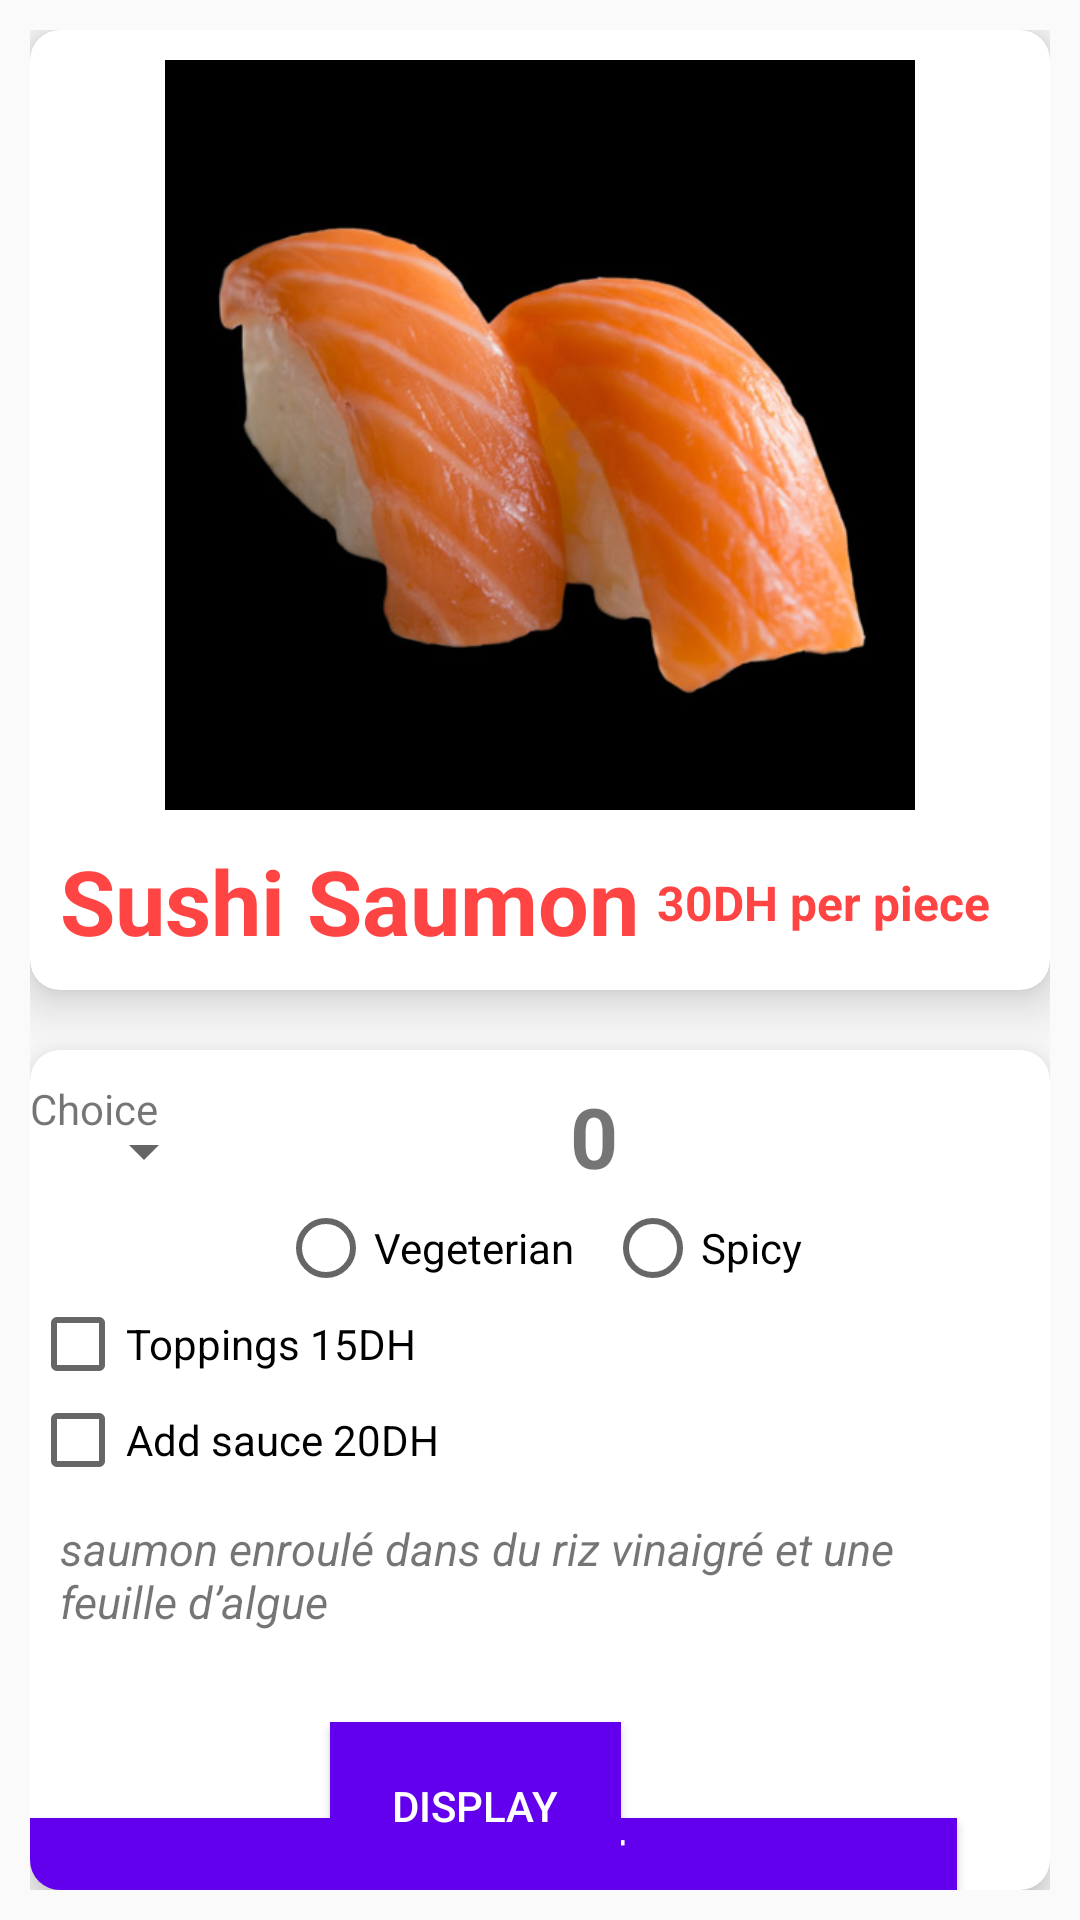

Here is an Android app screen rendered from its layout file. Give the layout XML and the strings, colors and styles it references.
<!-- AndroidManifest.xml: application theme Theme.Recapessai3 -->
<!-- res/layout/activity_main.xml -->
<?xml version="1.0" encoding="utf-8"?>
<RelativeLayout xmlns:android="http://schemas.android.com/apk/res/android"
    xmlns:app="http://schemas.android.com/apk/res-auto"
    xmlns:tools="http://schemas.android.com/tools"
    android:layout_width="match_parent"
    android:layout_height="match_parent"
    android:padding="10dp"
    tools:context=".MainActivity">
    <androidx.cardview.widget.CardView

        android:layout_width="370dp"
        android:layout_height="320dp"
        android:id="@+id/firstCardView"
        app:cardCornerRadius="10dp"
        app:cardElevation="10dp"
        android:layout_centerHorizontal="true">

        <RelativeLayout
            android:layout_width="match_parent"
            android:layout_height="match_parent"
            android:layout_marginTop="10dp" >

            <ImageView
                android:layout_width="250dp"
                android:layout_height="250dp"
                android:layout_centerHorizontal="true"
                android:id="@+id/imageViewInfo"
                android:src="@drawable/sushisaumon"/>

            <TextView
                android:id="@+id/sushiNameInfo"
                android:layout_width="wrap_content"
                android:layout_height="wrap_content"
                android:layout_below="@+id/imageViewInfo"
                android:layout_marginStart="10dp"
                android:layout_marginLeft="10dp"
                android:layout_marginTop="10dp"
                android:layout_marginEnd="10dp"
                android:layout_marginRight="10dp"
                android:layout_marginBottom="10dp"
                android:text="Sushi Saumon"
                android:textColor="@android:color/holo_red_light"
                android:textSize="30sp"
                android:textStyle="bold" />
            <TextView
                android:layout_width="wrap_content"
                android:layout_height="wrap_content"
                android:layout_marginTop="20dp"
                android:layout_marginRight="20dp"
                android:layout_alignParentEnd="true"
                android:layout_alignRight="@+id/sushiNameInfo"

                android:textSize="16sp"
                android:textStyle="bold"
                android:text="30DH per piece"
                android:layout_below="@+id/imageViewInfo"
                android:textColor="@android:color/holo_red_light"
                android:id="@+id/sushiPrice"
                android:layout_alignParentRight="true"
                />

        </RelativeLayout>

    </androidx.cardview.widget.CardView>>

    <androidx.cardview.widget.CardView
        android:layout_width="match_parent"
        android:layout_height="wrap_content"
        app:cardElevation="10dp"
        app:cardCornerRadius="10dp"
        android:id="@+id/secondCardView"
        android:layout_centerHorizontal="true"
        android:layout_marginTop="20dp"
        android:layout_below="@+id/firstCardView">
        <RelativeLayout
            android:layout_width="match_parent"
            android:layout_height="wrap_content"
            android:layout_marginTop="10dp">

            <ImageButton
                android:layout_width="30dp"
                android:layout_height="30dp"
                android:layout_marginLeft="130dp"
                android:id="@+id/addquantity"
                android:background="@drawable/plus"/>
            <TextView
                android:layout_width="wrap_content"
                android:layout_height="wrap_content"
                android:layout_marginLeft="20dp"
                android:layout_marginRight="20dp"
                android:id="@+id/quantity"
                android:textSize="28sp"
                android:text="0"
                android:textStyle="bold"
                android:layout_toRightOf="@+id/addquantity"/>
            <ImageButton
                android:layout_width="30dp"
                android:layout_height="30dp"
                android:id="@+id/subquantity"
                android:layout_marginBottom="10dp"
                android:background="@drawable/minus"
                android:layout_toRightOf="@+id/quantity"/>
            <RadioGroup
                android:layout_width="wrap_content"
                android:layout_height="wrap_content"
                android:orientation="horizontal"
                android:layout_centerHorizontal="true"
                android:id="@+id/radioGroup"
                android:layout_below="@id/subquantity">
                <RadioButton
                    android:layout_width="wrap_content"
                    android:layout_height="wrap_content"
                    android:text="Vegeterian"
                    android:layout_marginRight="10dp"
                    android:id="@+id/vegetarienRadioButton"/>

                <RadioButton
                    android:layout_width="wrap_content"
                    android:layout_height="wrap_content"
                    android:text="Spicy"
                    android:id="@+id/SpicyRadioButton"/>
            </RadioGroup>


            <TextView
                android:id="@+id/textView"
                android:layout_width="match_parent"
                android:layout_height="wrap_content"
                android:layout_alignParentStart="true"
                android:layout_alignParentLeft="true"
                android:layout_marginStart="0dp"
                android:layout_marginLeft="0dp"
                android:text="Choice" />

            <Spinner
                android:id="@+id/edtspinner"
                android:layout_width="62dp"
                android:layout_height="25dp"
                android:layout_above="@+id/addToppings"
                android:layout_alignParentTop="true"
                android:layout_marginTop="19dp"
                android:layout_marginBottom="44dp" />

            <CheckBox
                android:layout_width="wrap_content"
                android:layout_height="wrap_content"
                android:layout_below="@+id/radioGroup"
                android:id="@+id/addToppings"
                android:text="Toppings 15DH"/>

            <CheckBox
                android:layout_width="wrap_content"
                android:layout_height="wrap_content"
                android:layout_below="@+id/addToppings"
                android:id="@+id/addSauce"
                android:text="Add sauce 20DH"/>

            <TextView
                android:id="@+id/descriptioninfo"
                android:layout_width="wrap_content"
                android:layout_height="wrap_content"
                android:layout_below="@+id/addSauce"
                android:layout_marginStart="10dp"
                android:layout_marginLeft="10dp"
                android:layout_marginTop="10dp"
                android:layout_marginEnd="10dp"
                android:layout_marginRight="10dp"
                android:layout_marginBottom="10dp"
                android:text="@string/sushi_saumon"
                android:textSize="15sp"
                android:textStyle="italic" />

            <Button
                android:id="@+id/submit"
                android:layout_width="match_parent"
                android:layout_height="wrap_content"
                android:layout_below="@+id/descriptioninfo"
                android:layout_alignParentEnd="true"
                android:layout_alignParentRight="true"
                android:layout_marginLeft="30dp"

                android:layout_marginTop="52dp"
                android:layout_marginEnd="31dp"
                android:layout_marginRight="31dp"
                android:background="@color/purple_500"
                android:text="Add to cart"
                android:textColor="@android:color/white"
                android:textStyle="bold" />

            <Button
                android:id="@+id/button"
                android:layout_width="119dp"
                android:layout_height="56dp"
                android:layout_alignStart="@+id/submit"
                android:layout_alignLeft="@+id/submit"
                android:layout_alignEnd="@+id/submit"
                android:layout_alignRight="@+id/submit"
                android:layout_alignParentBottom="true"
                android:layout_marginStart="100dp"
                android:layout_marginLeft="100dp"
                android:layout_marginEnd="112dp"
                android:layout_marginRight="112dp"
                android:layout_marginBottom="50dp"
                android:background="@color/purple_500"
                android:text="Display"
                android:textColor="@color/white" />


        </RelativeLayout>
    </androidx.cardview.widget.CardView>
</RelativeLayout>
<!-- resources referenced by this layout -->
<resources>
  <!-- drawable sushisaumon: png bitmap (drawable, 267174 bytes) -->
  <string name="sushi_saumon">saumon enroulé dans du riz vinaigré et une feuille d’algue</string>
  <style name="Theme.Recapessai3" parent="Theme.AppCompat.DayNight.NoActionBar">
          
          <item name="colorPrimary">@color/purple_500</item>
          <item name="colorPrimaryVariant">@color/purple_700</item>
          <item name="colorOnPrimary">@color/white</item>
          
          <item name="colorSecondary">@color/teal_200</item>
          <item name="colorSecondaryVariant">@color/teal_700</item>
          <item name="colorOnSecondary">@color/purple_500</item>
          
          <item name="android:statusBarColor" tools:targetApi="21">?attr/colorPrimaryVariant</item>
      </style>
  <!-- not gathered from this repository: default colours our renderer supplied (Android Studio template values) -->
  <color name="purple_500">#FF6200EE</color>
  <color name="purple_700">#FF3700B3</color>
  <color name="teal_200">#FF03DAC5</color>
  <color name="teal_700">#FF018786</color>
  <color name="white">#FFFFFFFF</color>
</resources>
